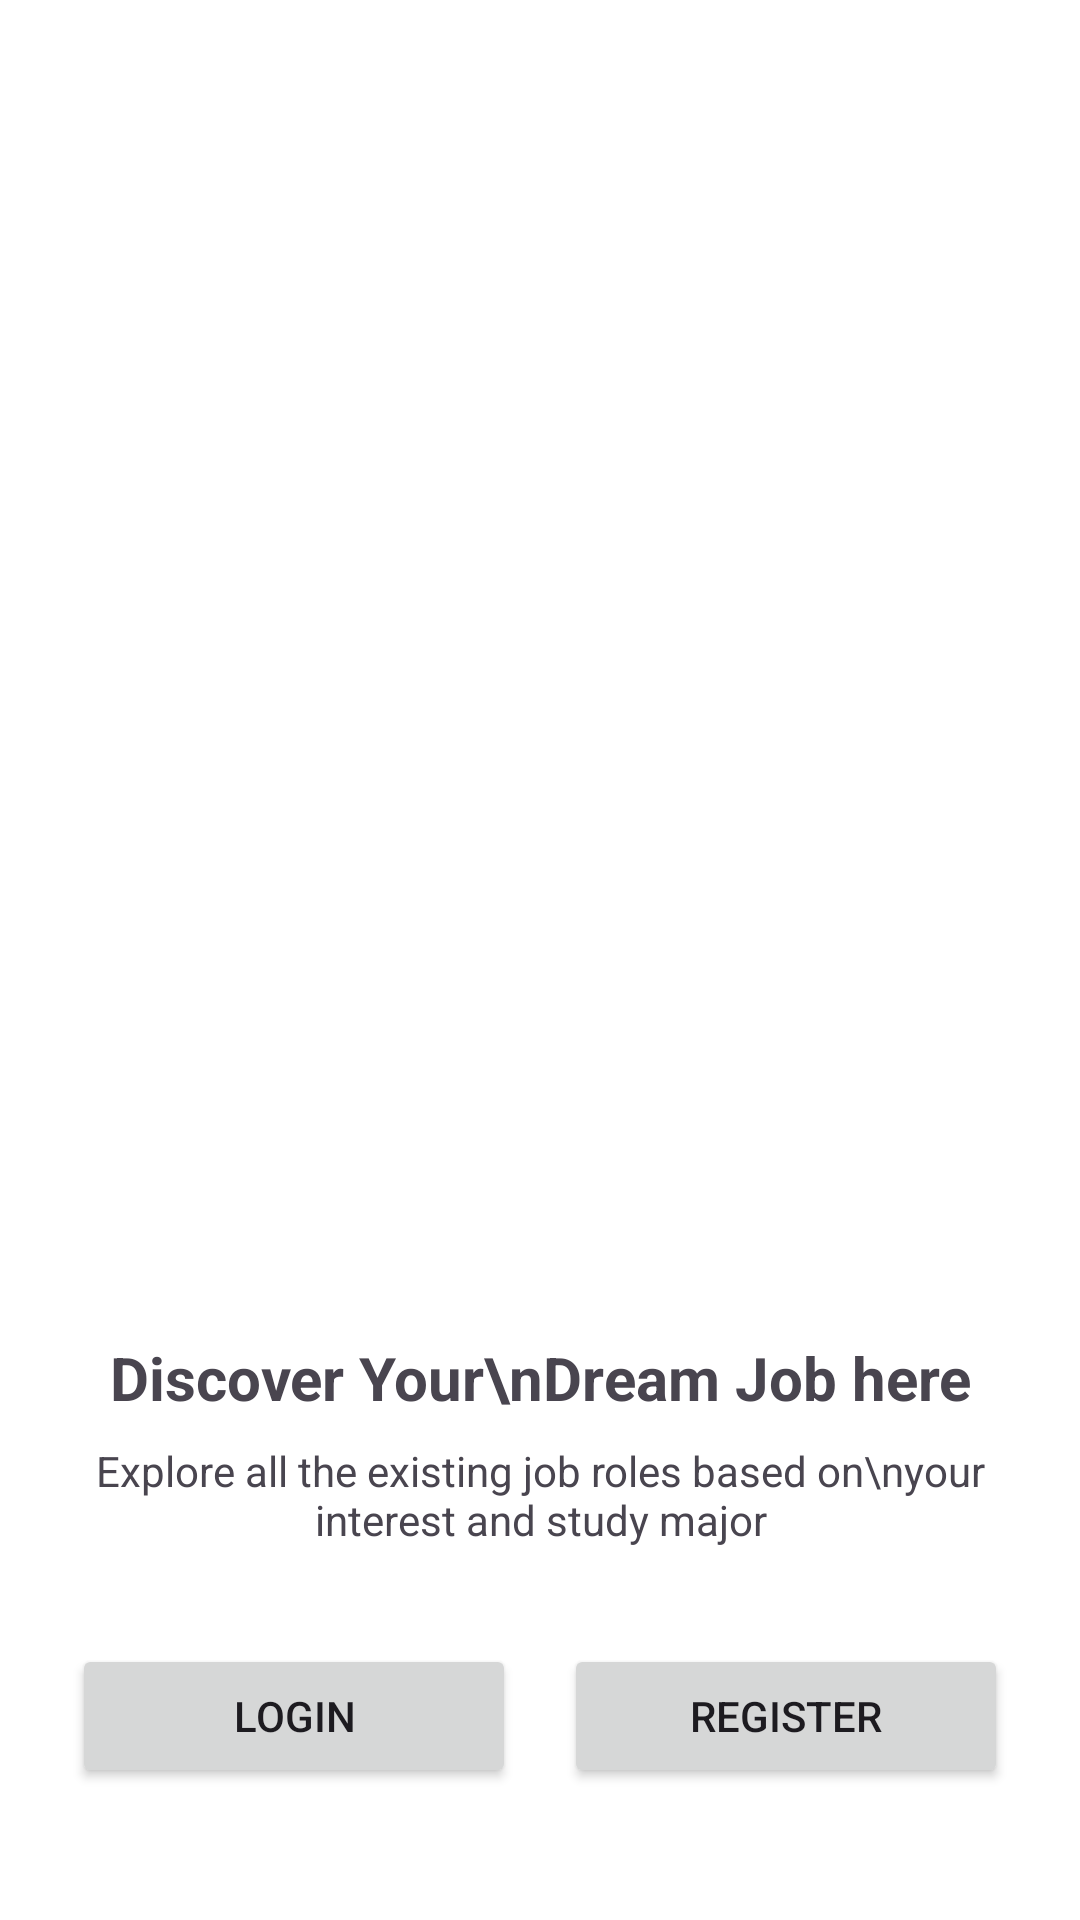

Write the Android layout XML for this screen, with the resource values it uses.
<!-- AndroidManifest.xml: application theme Theme.PhoHouseExpress -->
<!-- res/layout/fragment_home.xml -->
<LinearLayout xmlns:android="http://schemas.android.com/apk/res/android"
    android:orientation="vertical"
    android:gravity="center"
    android:layout_width="match_parent"
    android:layout_height="match_parent"
    android:background="@color/colorBackground"
    android:padding="24dp">

    <ImageView
        android:id="@+id/imgIllustration"
        android:layout_width="423dp"
        android:layout_height="378dp"
        android:layout_gravity="center"
        android:scaleType="centerCrop"
        android:contentDescription="Home GIF" />


    <TextView
        android:text="Discover Your\nDream Job here"
        android:textSize="20sp"
        android:textStyle="bold"
        android:textAlignment="center"
        android:layout_marginTop="24dp"
        android:layout_width="wrap_content"
        android:layout_height="wrap_content" />

    <TextView
        android:text="Explore all the existing job roles based on\nyour interest and study major"
        android:textSize="14sp"
        android:textAlignment="center"
        android:layout_marginTop="8dp"
        android:layout_width="wrap_content"
        android:layout_height="wrap_content" />

    <LinearLayout
        android:layout_width="match_parent"
        android:layout_height="wrap_content"
        android:layout_marginTop="32dp"
        android:gravity="center"
        android:orientation="horizontal">

        <Button
            android:id="@+id/btnLogin"
            android:text="Login"
            android:layout_width="0dp"
            android:layout_weight="1"
            android:layout_height="wrap_content" />

        <Button
            android:id="@+id/btnRegister"
            android:text="Register"
            android:layout_width="0dp"
            android:layout_weight="1"
            android:layout_marginStart="16dp"
            android:layout_height="wrap_content" />
    </LinearLayout>
</LinearLayout>
<!-- resources referenced by this layout -->
<resources>
  <color name="colorBackground">#FFFFFF</color>
  <style name="Theme.PhoHouseExpress" parent="Theme.Material3.DayNight.NoActionBar">
          <item name="colorPrimary">@color/colorPrimary</item>
          <item name="colorSecondary">@color/colorSecondary</item>
          <item name="android:statusBarColor">@color/colorPrimary</item>
          <item name="android:navigationBarColor">@color/colorPrimary</item>
      </style>
  <color name="colorPrimary">#92E3A9</color>
  <color name="colorSecondary">#03DAC6</color>
</resources>
